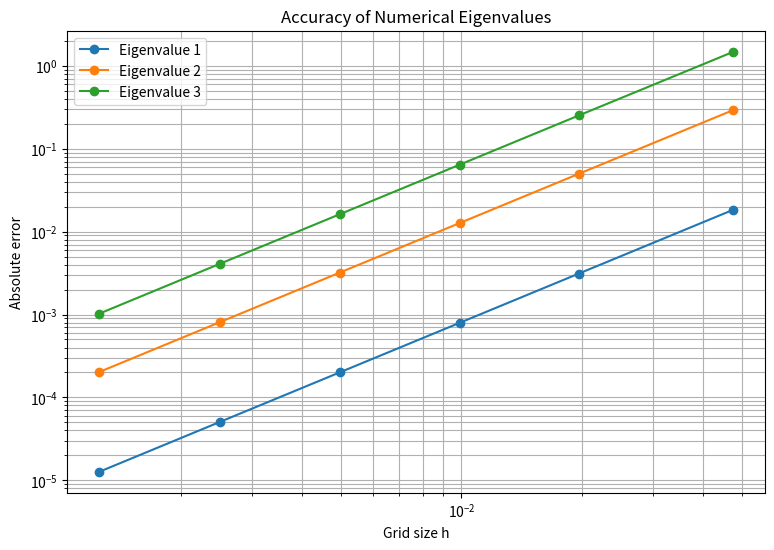

This figure's Python source:
import numpy as np
import matplotlib.pyplot as plt
from scipy.linalg import eigh_tridiagonal

# Number of interior grid points
grid_sizes = [20, 50, 100, 200, 400, 800]

# Exact first three eigenvalues
exact_values = np.array([
    np.pi**2,
    (2 * np.pi)**2,
    (3 * np.pi)**2
])

errors = np.zeros((len(grid_sizes), 3))
step_sizes = []

for i, N in enumerate(grid_sizes):

    h = 1 / (N + 1)
    step_sizes.append(h)

    # Finite difference matrix
    diagonal = np.full(N, 2 / h**2)
    off_diagonal = np.full(N - 1, -1 / h**2)

    # Calculate the first three numerical eigenvalues
    numerical_values, _ = eigh_tridiagonal(
        diagonal,
        off_diagonal,
        select="i",
        select_range=(0, 2)
    )

    # Calculate absolute errors
    errors[i, :] = np.abs(numerical_values - exact_values)

    print(f"\nGrid points: {N}")
    for k in range(3):
        print(
            f"Eigenvalue {k + 1}: "
            f"Numerical = {numerical_values[k]:.8f}, "
            f"Exact = {exact_values[k]:.8f}, "
            f"Error = {errors[i, k]:.8e}"
        )

# Plot errors
plt.figure(figsize=(9, 6))

for k in range(3):
    plt.loglog(
        step_sizes,
        errors[:, k],
        marker="o",
        label=f"Eigenvalue {k + 1}"
    )

plt.xlabel("Grid size h")
plt.ylabel("Absolute error")
plt.title("Accuracy of Numerical Eigenvalues")
plt.grid(True, which="both")
plt.legend()
plt.show()
